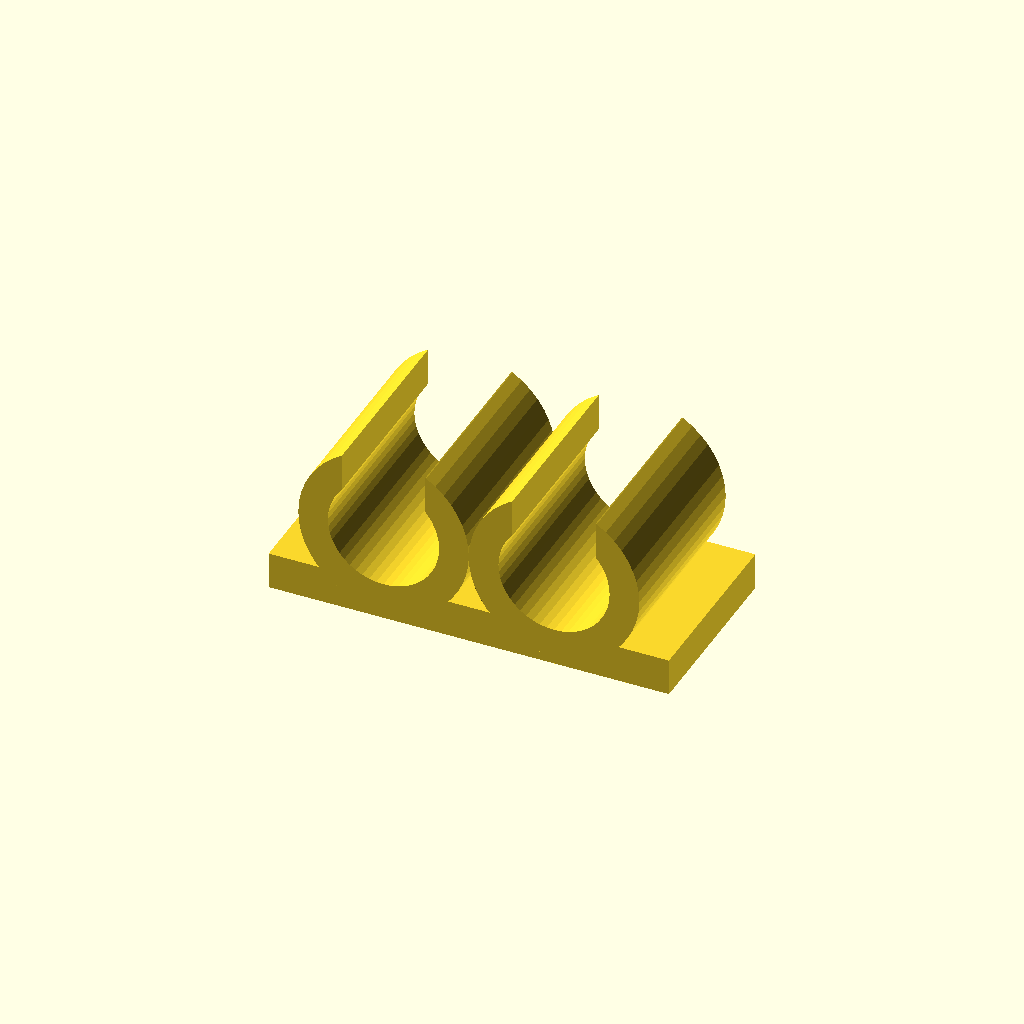
Cell 1 — every parameter at its default value.
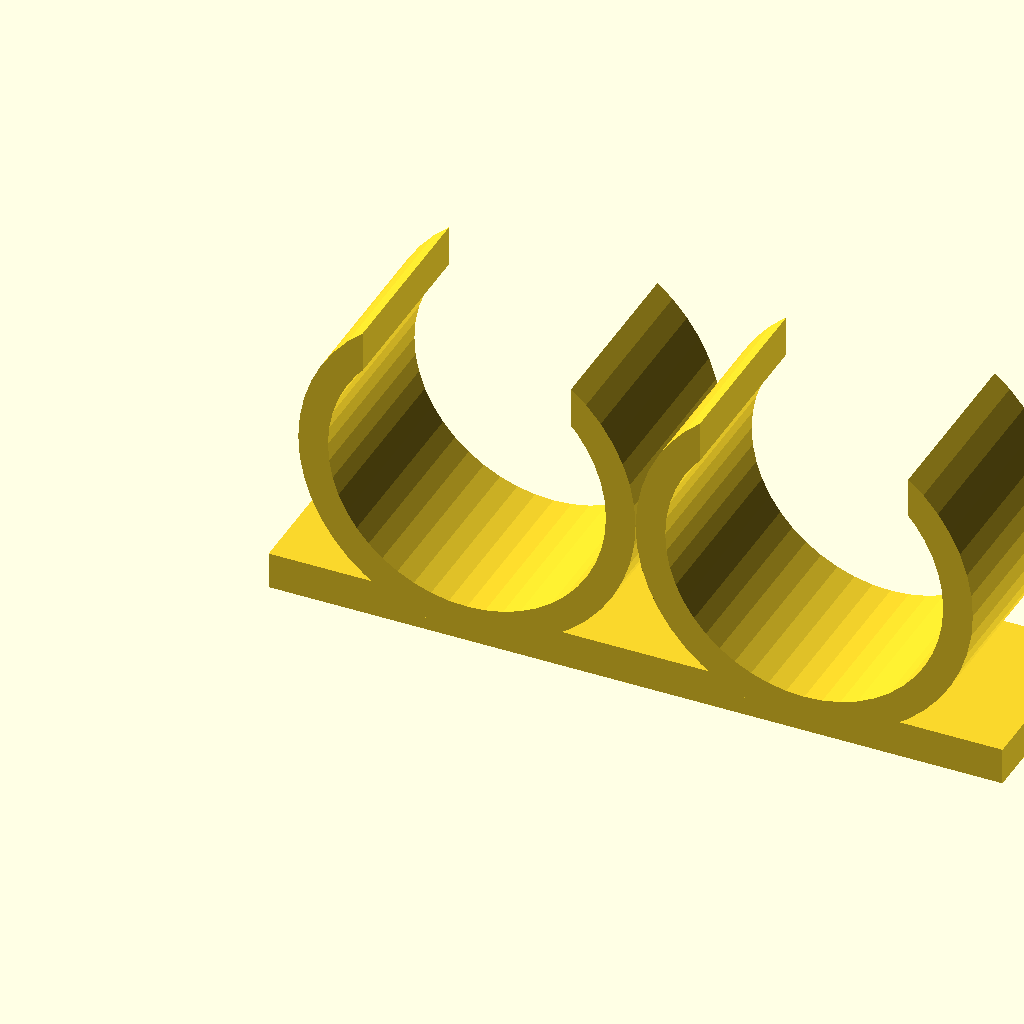
Cell 2 — cable_diameter set to 15, the other parameters unchanged.
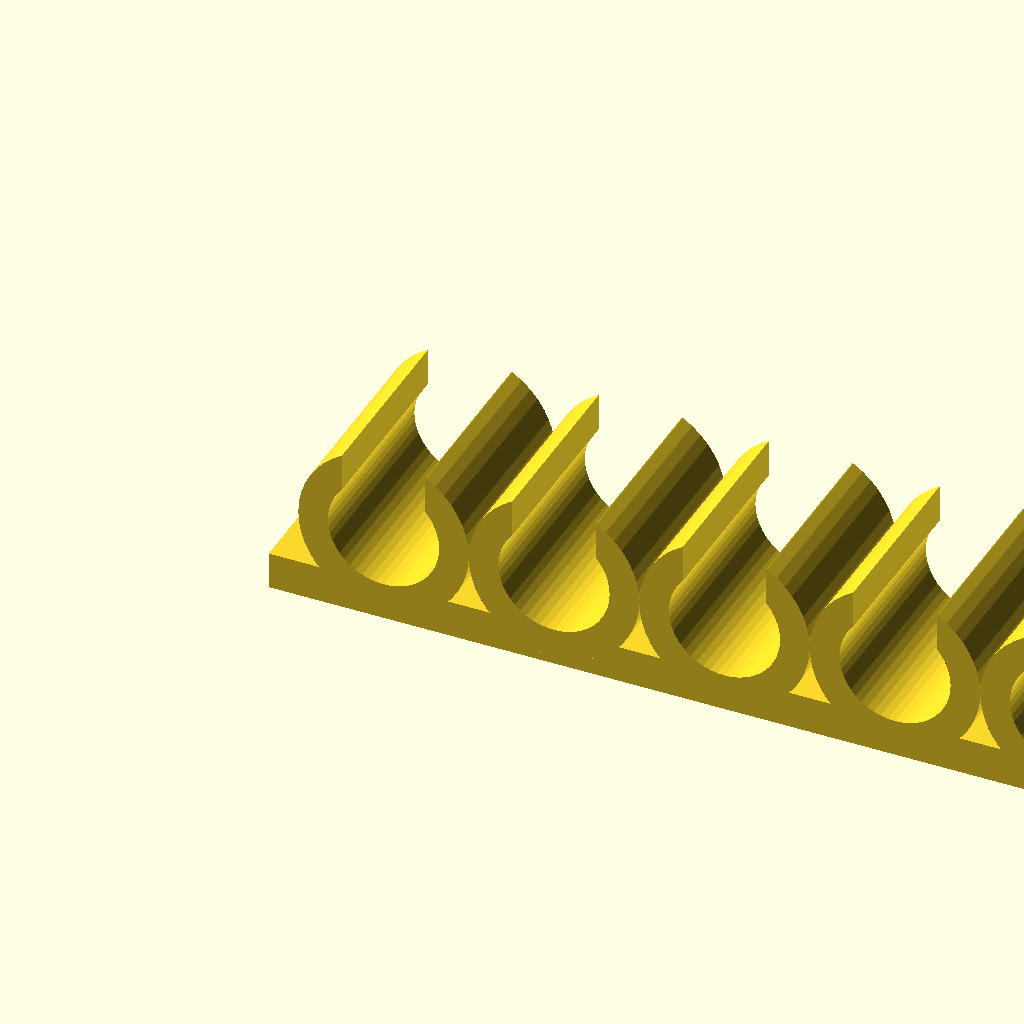
Cell 3 — cable_count set to 6, the other parameters unchanged.
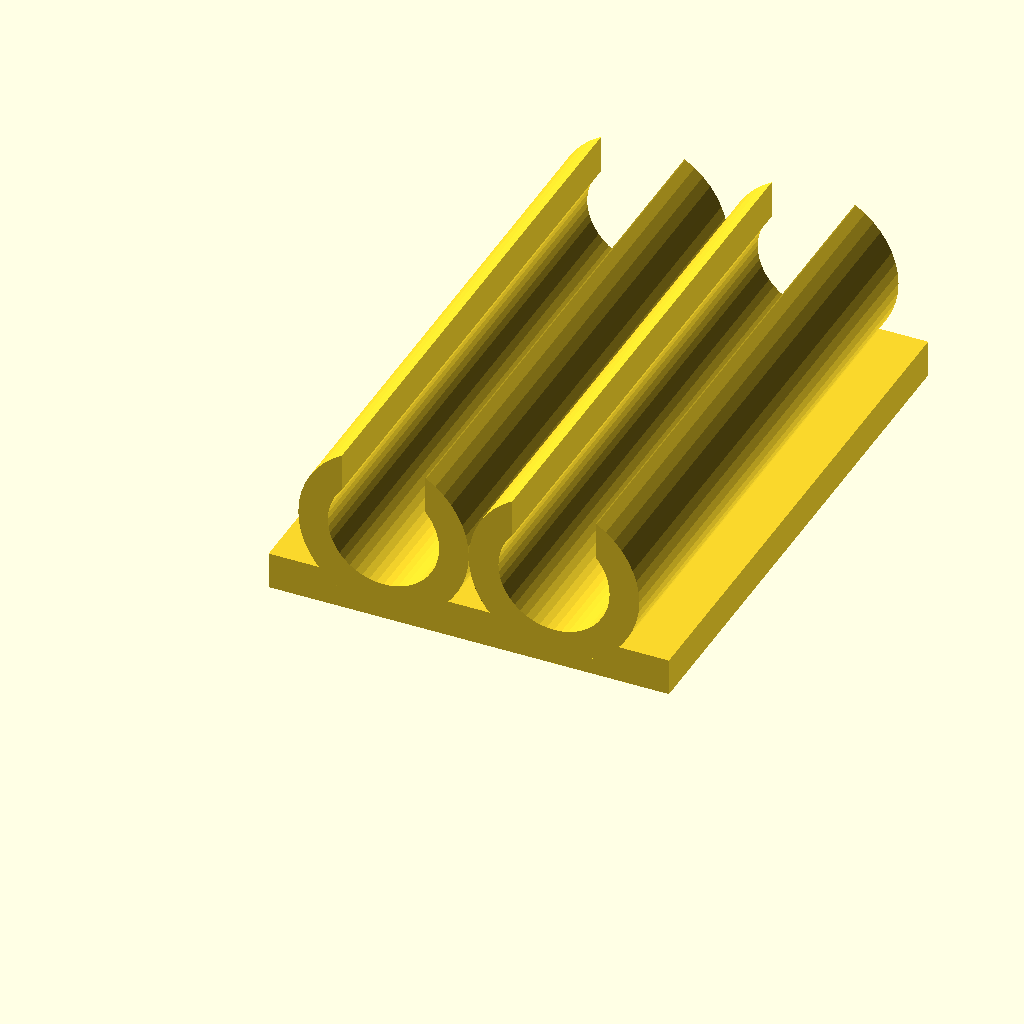
Cell 4 — clip_width set to 30, the other parameters unchanged.
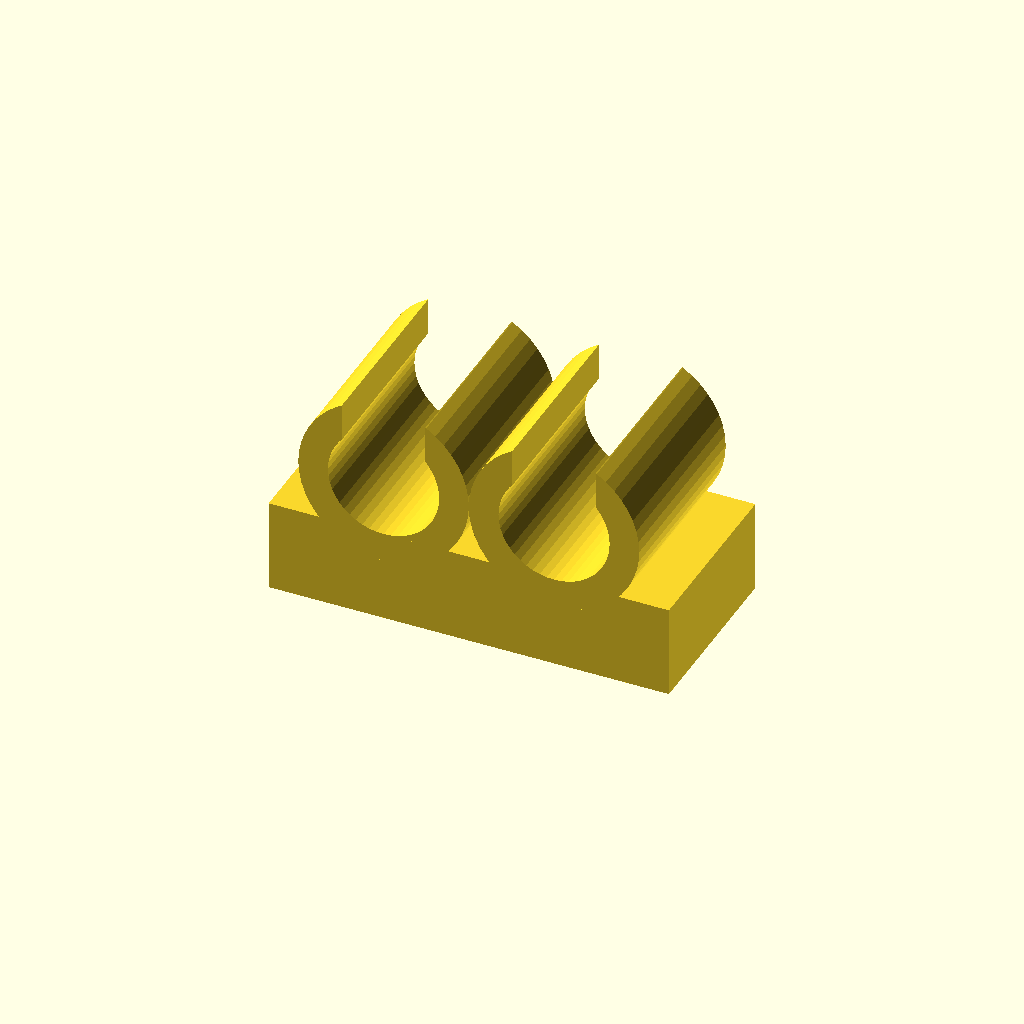
Cell 5: base_thickness = 5 (everything else at default).
One fixed orthographic camera (rotation 55°, 0°, 25°; colour scheme Cornfield) for every cell.
OpenSCAD source file src/gallery/examples/cable-clip.scad:
// Cable clip
// Snap-in cable holders on a flat base for an adhesive pad.

/* [Clip] */
// Cable diameter (mm)
cable_diameter = 6; // [2:0.5:15]
// Number of cables
cable_count = 2; // [1:1:6]
// Clip width along the cable (mm)
clip_width = 10; // [5:1:30]
// Base thickness (mm)
base_thickness = 2; // [1:0.2:5]

/* [Hidden] */
wall = 1.6;
opening = 0.75;
$fn = 48;

pitch = cable_diameter + 2 * wall;

module ring() {
  difference() {
    circle(d = cable_diameter + 2 * wall);
    circle(d = cable_diameter);
    translate([-cable_diameter * opening / 2, 0]) square([cable_diameter * opening, cable_diameter]);
  }
}

module clips() {
  for (i = [0:cable_count - 1])
    translate([wall + pitch / 2 + i * pitch, clip_width, base_thickness + cable_diameter / 2])
      rotate([90, 0, 0]) linear_extrude(height = clip_width) ring();
}

module base() {
  cube([cable_count * pitch + 2 * wall, clip_width, base_thickness]);
}

base();
clips();
Parameter table extracted from the source (name, type, default, range or options):
cable_diameter: number, default 6, range 2 to 15, step 0.5
cable_count: number, default 2, range 1 to 6, step 1
clip_width: number, default 10, range 5 to 30, step 1
base_thickness: number, default 2, range 1 to 5, step 0.2
